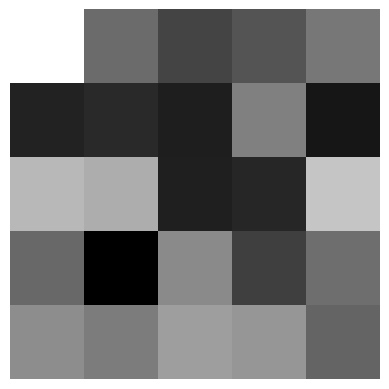

Recreate this plot in Python.
# encoding: utf-8
"""
[redacted]
@contact: [email redacted]
[redacted]

@version: 1.0
@license: Apache Licence
@file: test10_plot_beautiful_map.py
@time: 2016/10/4 21:30


"""

import numpy as np
import matplotlib.pyplot as plt



def run():
    a = np.random.randn(1, 1, 5, 5)
    plt.axis('off')
    plt.imshow(a[0][0], cmap='gray_r',interpolation='None')

    plt.show()


if __name__ == '__main__':
    run()